Run: headless pygame with SDL's dummy video driver; simulated clock (each Clock.tick advances the game by its frame time, no real sleeping); random seed 0; keys injected as events and as key.get_pressed() state; no mouse input.
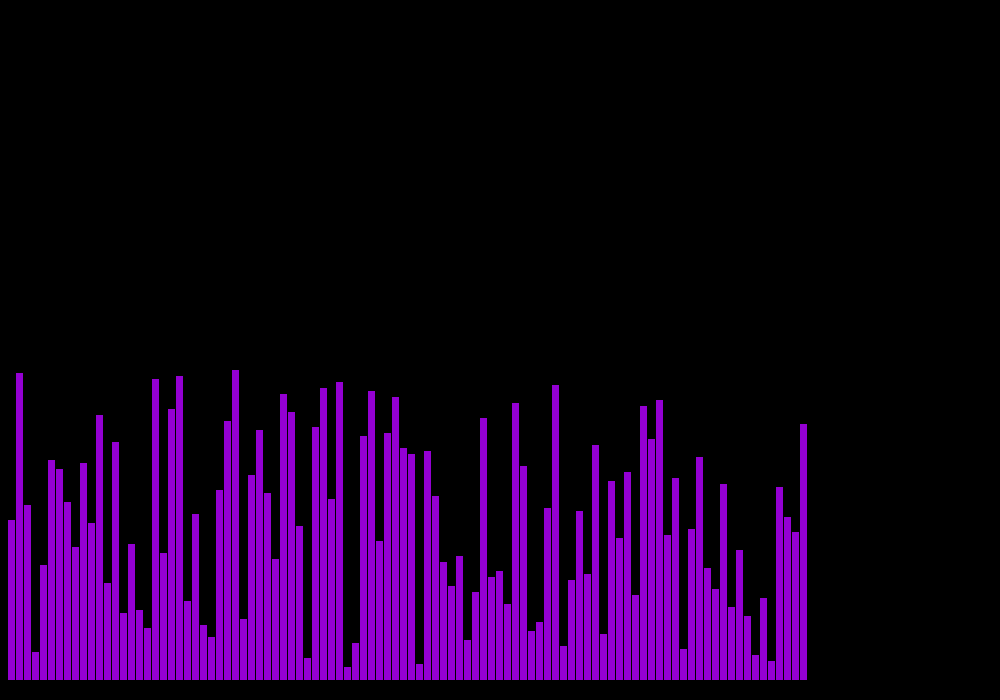
Frame 1 of 4 · flips 1–60 · no input
Frame 2 of 4 · flips 61–180 · tapped SPACE, RETURN · held RIGHT (→), D · screen unchanged from frame 1, image omitted
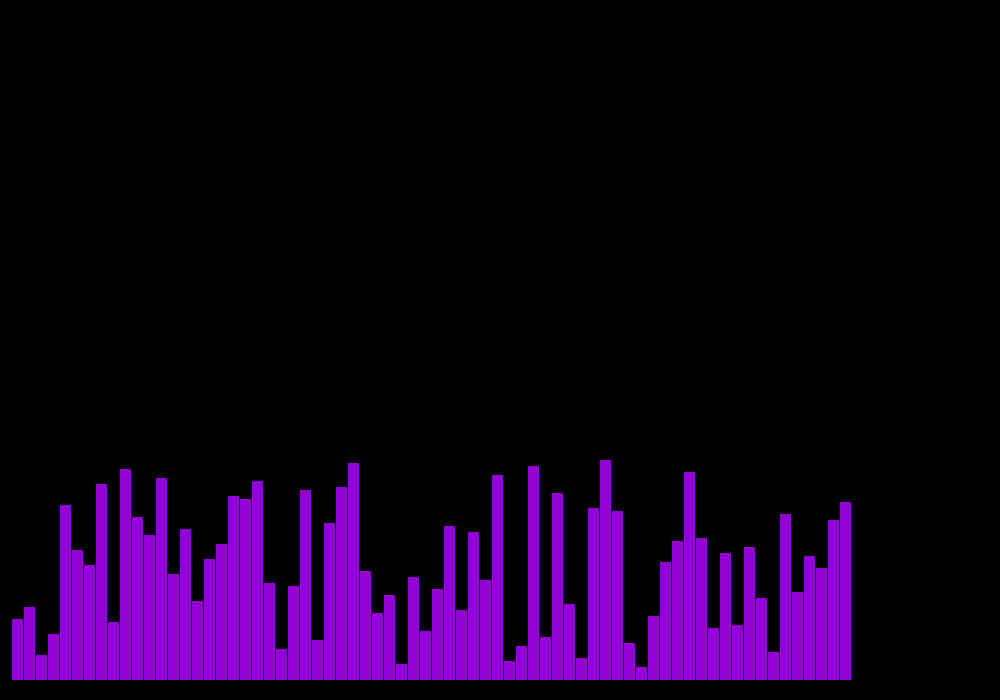
Frame 3 of 4 · flips 181–300 · held DOWN (↓), S
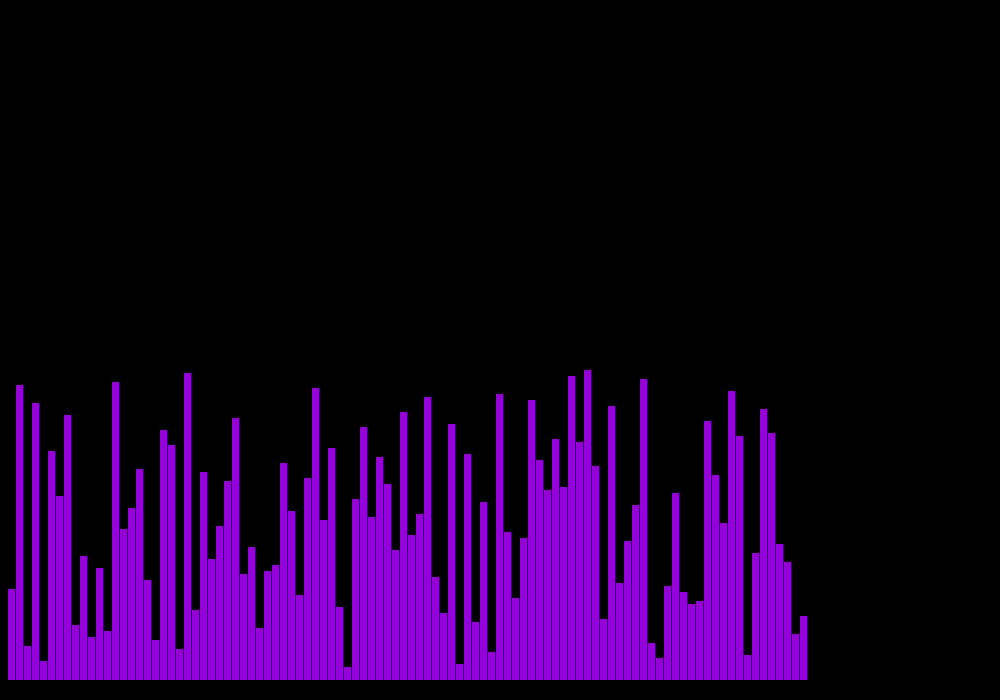
Frame 4 of 4 · flips 301–420 · held LEFT (←), A, UP (↑), W

The pygame program that drew these frames:

import pygame
import random


class Rect:
    def __init__(self, x, y, width, height):
        self.X = x
        self.Y = y
        self.width = width
        self.height = height
        self.colour = BLACK

    def show(self):
        pygame.draw.rect(screen, self.colour, (self.X, self.Y, self.width, self.height))

    def changeCol(self, colour):
        self.colour = colour


pygame.init()
screen = pygame.display.set_mode((1000, 700))
pygame.display.set_caption("SORTING VISUALS")

WHITE = (0, 0, 0)
BLACK = (255, 255, 255)
GREEN = (0, 255, 0)
PURPLE = (148, 0, 211)
RED = (255, 0, 0)
BLUE = (105, 152, 255)

L = []
rect = []



# /*-------------------------------------- MERGE SORT FUNCTION----------------------------------------------------*/

def refresh(n):
    global rect
    screen.fill(WHITE)
    for i in range(n):
        rect[i].show()
        pygame.time.delay(0)
        for event in pygame.event.get():
            if event.type == pygame.QUIT:
                exit(0)
    pygame.display.update()


def merge(l, m, r, n):
    global rect
    n1 = m - l + 1
    n2 = r - m
    # create temp arrays
    L = []
    R = []
    # Copy data to temp arrays L[] and R[]
    for i in range(n1):
        L.append(Rect(rect[l + i].X, rect[l + i].Y, rect[l + i].width, rect[l + i].height))
        # L1[i] = Rect(rect[l + 1].X, rect[l + 1].Y, rect[l + 1].width, rect[l + 1].height)
        # L1[i] = Rect(0,0,0,0)
        # L1[i], rect[l + 1] = rect[l + i], L1[i]
        # L1[i].X, rect[l + 1].X = rect[l + i].X, L1[i].X
    refresh(n)
    # pygame.time.delay(1000)
    print("L1 working")
    for j in range(n2):
        R.append(Rect(rect[m + 1 + j].X, rect[m + 1 + j].Y, rect[m + 1 + j].width, rect[m + 1 + j].height))
        # R[j] = Rect(rect[m + 1 + j].X, rect[m + 1 + j].Y, rect[m + 1 + j].width, rect[m + 1 + j].height)
        # R[j] = Rect(0,0,0,0)
        # R[j], rect[m + 1 + j] = rect[m + 1 + j], R[j]
        # R[j].X, rect[m + 1 + j].X = rect[m + 1 + j].X, R[j].X
    refresh(n)
    # Merge the temp arrays back into arr[l..r]
    i = 0  # Initial index of first subarray
    j = 0  # Initial index of second subarray
    k = l  # Initial index of merged subarray

    while i < n1 and j < n2:
        print("checking merge...")
        if L[i].height <= R[j].height:
            # rect[k] = Rect(L[i].X, L[i].Y, L[i].width, L[i].height)
            rect[k], L[i] = L[i], rect[k]
            rect[k].X, L[i].X = L[i].X, rect[k].X
            i += 1
            rect[k].colour = GREEN
            refresh(n)
            rect[k].colour = BLACK
        else:
            # rect[k] = Rect(R[j].X, R[j].Y, R[j].width, R[j].height)
            rect[k], R[j] = R[j], rect[k]
            rect[k].X, R[j].X = R[j].X, rect[k].X
            j += 1
            rect[k].colour = GREEN
            refresh(n)
            rect[k].colour = BLACK
        k += 1

    refresh(n)
    # Copy the remaining elements of L[], if there
    # are any
    while i < n1:
        rect[k], L[i] = L[i], rect[k]
        rect[k].X, L[i].X = L[i].X, rect[k].X
        i += 1
        k += 1
    refresh(n)
    # Copy the remaining elements of R[], if there
    # are any
    while j < n2:
        rect[k], R[j] = R[j], rect[k]
        rect[k].X, R[j].X = R[j].X, rect[k].X
        j += 1
        k += 1
    refresh(n)


def mergesort(l, r, n):
    if l < r:
        print("came here")
        m = (l + r - 1) // 2  # (rect[l].height + rect[r].height - 1) // 2
        mergesort(l, m, n)
        refresh(n)
        mergesort(m + 1, r, n)
        refresh(n)
        merge(l, m, r, n)
        refresh(n)


def MERGESORT_VISUAL(n):
    array(n)
    WidthOfEachBar = 800 // (n + 1)
    for i in range(n):
        x = (i + 1) * (1 + WidthOfEachBar)
        y = 680 - L[i]
        rect.append(Rect(x, y, WidthOfEachBar, L[i]))

    sorted_merge = False
    running = True
    while running:
        for event in pygame.event.get():
            if event.type == pygame.QUIT:
                running = False
        screen.fill(WHITE)
        if not sorted_merge:
            print("entered")
            mergesort(0, n - 1, n)
            sorted_merge = True
            for no1 in range(n):
                for event in pygame.event.get():
                    if event.type == pygame.QUIT:
                        exit(0)
                rect[no1].colour = PURPLE
                rect[no1].show()
                pygame.time.delay(0)
                pygame.display.update()
        for no1 in range(n):
            for event in pygame.event.get():
                if event.type == pygame.QUIT:
                    exit(0)
            rect[no1].colour = PURPLE
            rect[no1].show()
        pygame.display.update()


# /*-------------------------------------- END OF MERGE SORT FUNCTION------------------------------------------------*/
# /*-------------------------------------- INSERTION SORT FUNCTION----------------------------------------------------*/
def equal(b):
    a = Rect(0, 0, 0, 0)
    a.X = b.X
    a.Y = b.Y
    a.width = b.width
    a.height = b.height
    a.colour = b.colour
    return a


def insertionsort(n):
    global rect
    for oo in range(n):
        print(rect[oo].height, end=" ")
    print()
    for i in range(1, n):
        print("outer loop")
        for event in pygame.event.get():
            if event.type == pygame.QUIT:
                exit(0)
        rect[i].colour = GREEN
        key = rect[i]
        key.X = rect[i].X
        j = i - 1
        while j >= 0 and key.height < rect[j].height:
            for oo in range(n):
                print(rect[oo].height, end=" ")
            print()
            rect[j + 1], rect[j] = rect[j], rect[j + 1]
            rect[j + 1].X, rect[j].X = rect[j].X, rect[j + 1].X
            j = j - 1

        rect[j + 1], key = key, rect[j + 1]
        rect[j + 1].X, key.X = key.X, rect[j + 1].X

        screen.fill(WHITE)
        for a in range(n):
            rect[a].show()
        pygame.display.update()
        rect[j + 1].colour = BLACK


def INSERTION_SORT_VISUAL(n):
    array(n)
    WidthOfEachBar = 800 // (n + 1)
    for i in range(n):
        x = (i + 1) * (1 + WidthOfEachBar)
        y = 680 - L[i]
        rect.append(Rect(x, y, WidthOfEachBar, L[i]))

    sorted_insertion = False
    while True:
        for event in pygame.event.get():
            if event.type == pygame.QUIT:
                exit(0)
        if not sorted_insertion:
            insertionsort(n)
            for oo in range(n):
                print(rect[oo].height, end=" ")
            print()
            print("came once")
            sorted_insertion = True
            for a in range(n):
                rect[a].colour = PURPLE
                rect[a].show()
                pygame.display.update()
            pygame.display.update()


# /*------------------------------- END OF INSERTION SORT FUNCTION----------------------------------------------------*/

# /*-------------------------------------- QUICK SORT FUNCTION-------------------------------------------------------*/

def partition(low, high, n):
    global rect
    pivot = rect[high]
    pivot, rect[high] = rect[high], pivot
    pivot.X, rect[high].X = rect[high].X, pivot.X
    pivot.colour = RED
    i = low - 1
    for j in range(low, high):
        if rect[j].height < pivot.height:
            i += 1
            rect[i].colour = GREEN
            rect[j].colour = GREEN
            swap(i, j)
            refresh(n)
            rect[i].colour = BLACK
            rect[j].colour = BLACK
    rect[high].colour = RED
    rect[i + 1].colour = RED
    swap(high, i + 1)
    refresh(n)
    rect[high].colour = BLACK
    rect[i + 1].colour = BLACK
    return i + 1


def quicksort(low, high, n):
    global rect
    if low < high:
        pi = partition(low, high, n)  # pi is pivot element
        quicksort(low, pi - 1, n)
        refresh(n)
        quicksort(pi + 1, high, n)
        refresh(n)


def QSORT_VISUAL(n):
    array(n)
    WidthOfEachBar = 800 // (n + 1)
    for i in range(n):
        x = (i + 1) * (1 + WidthOfEachBar)
        y = 680 - L[i]
        rect.append(Rect(x, y, WidthOfEachBar, L[i]))
    sorted_quick = False
    while True:
        for event in pygame.event.get():
            if event.type == pygame.QUIT:
                exit(0)
        # print("calling q sort")
        if not sorted_quick:
            quicksort(0, n - 1, n)
            refresh(n)
            sorted_quick = True
        for i in range(n):
            rect[i].colour = PURPLE
            rect[i].show()
            pygame.time.delay(0)
            for event in pygame.event.get():
                if event.type == pygame.QUIT:
                    exit(0)
        pygame.display.update()


# /*------------------------------------END OF QUICKSORT FUNCTION----------------------------------------------------*/


# /*-------------------------------------- BUBBLE SORT FUNCTION-------------------------------------------------------*/
def swap(a, b):
    global rect
    rect[a], rect[b] = rect[b], rect[a]
    rect[a].X, rect[b].X = rect[b].X, rect[a].X


def bubble_sort(n):
    global rect
    for ii1 in range(n):
        for j in range(n - 1):
            rect[j].colour = GREEN
            rect[j + 1].colour = GREEN

            if rect[j].height > rect[j + 1].height:
                # print(r[j].X, r[j + 1].X)
                swap(j, j + 1)
                # print(r[j].X, r[j + 1].X)
                for amb in range(n):
                    print(rect[amb].height, end=" ")
                print()
            screen.fill(WHITE)
            for event in pygame.event.get():
                if event.type == pygame.QUIT:
                    exit(0)
            for no1 in range(n):
                rect[no1].show()
            pygame.time.delay(0)
            pygame.display.update()
            rect[j].colour = BLACK
            rect[j + 1].colour = BLACK
    print("DONE")


def BBSORRT_VISUAL(n):
    array(n)
    WidthOfEachBar = 800 // (n + 1)
    # initialise the rectangles...
    for i in range(n):
        x = (i + 1) * (1 + WidthOfEachBar)
        y = 680 - L[i]
        rect.append(Rect(x, y, WidthOfEachBar, L[i]))
    sorted_bubble = False
    running = True
    while running:
        for event in pygame.event.get():
            if event.type == pygame.QUIT:
                running = False
        screen.fill(WHITE)
        if not sorted_bubble:
            bubble_sort(n)
            sorted_bubble = True
            for no1 in range(n):
                rect[no1].colour = PURPLE
                rect[no1].show()
                pygame.time.delay(0)
                pygame.display.update()
            pygame.display.update()


# /*---------------------------------------------END OF BUBBLESORT----------------------------------------------------*/
n = 100


def array(n_):
    global L
    L.clear()
    arr = [(3 * i) for i in range(1, n_ + 1)]
    for a in range(n_):
        random_no = random.choice(arr)
        L.append(random_no + 10)
        arr.remove(random_no)


def create_new_array(n):
    array(n)
    rect.clear()
    WidthOfEachBar = 800 // (n + 1)
    for i in range(n):
        x = (i + 1) * (1 + WidthOfEachBar)
        y = 680 - L[i]
        rect.append(Rect(x, y, WidthOfEachBar, L[i]))
    refresh(n)


create_new_array(n)
sorted_quick = True
sorted_merge = True
sorted_bubble = True
sorted_insertion = True

while True:
    # print("enter options")
    screen.fill(WHITE)
    for event in pygame.event.get():
        if event.type == pygame.QUIT:
            exit(0)
        if event.type == pygame.KEYDOWN:
            if event.key == pygame.K_b:
                bubble_sort(n)
            elif event.key == pygame.K_q:
                quicksort(0, n - 1, n)
            elif event.key == pygame.K_i:
                insertionsort(n)
            elif event.key == pygame.K_m:
                mergesort(0, n - 1, n)
            elif event.key == pygame.K_r:
                create_new_array(n)
                refresh(n)
            elif event.key == pygame.K_UP:
                if n <= 220:
                    n = n + 30
                    print("up pressed")
                    screen.fill(WHITE)
                    create_new_array(n)
                    refresh(n)
            elif event.key == pygame.K_DOWN:
                if n >= 40:
                    n = n - 30
                    print("down pressed")
                    screen.fill(WHITE)
                    create_new_array(n)
                    refresh(n)
    for i in range(n):
        rect[i].colour = PURPLE
        rect[i].show()
        pygame.time.delay(0)
        for event in pygame.event.get():
            if event.type == pygame.QUIT:
                exit(0)
    pygame.display.update()
